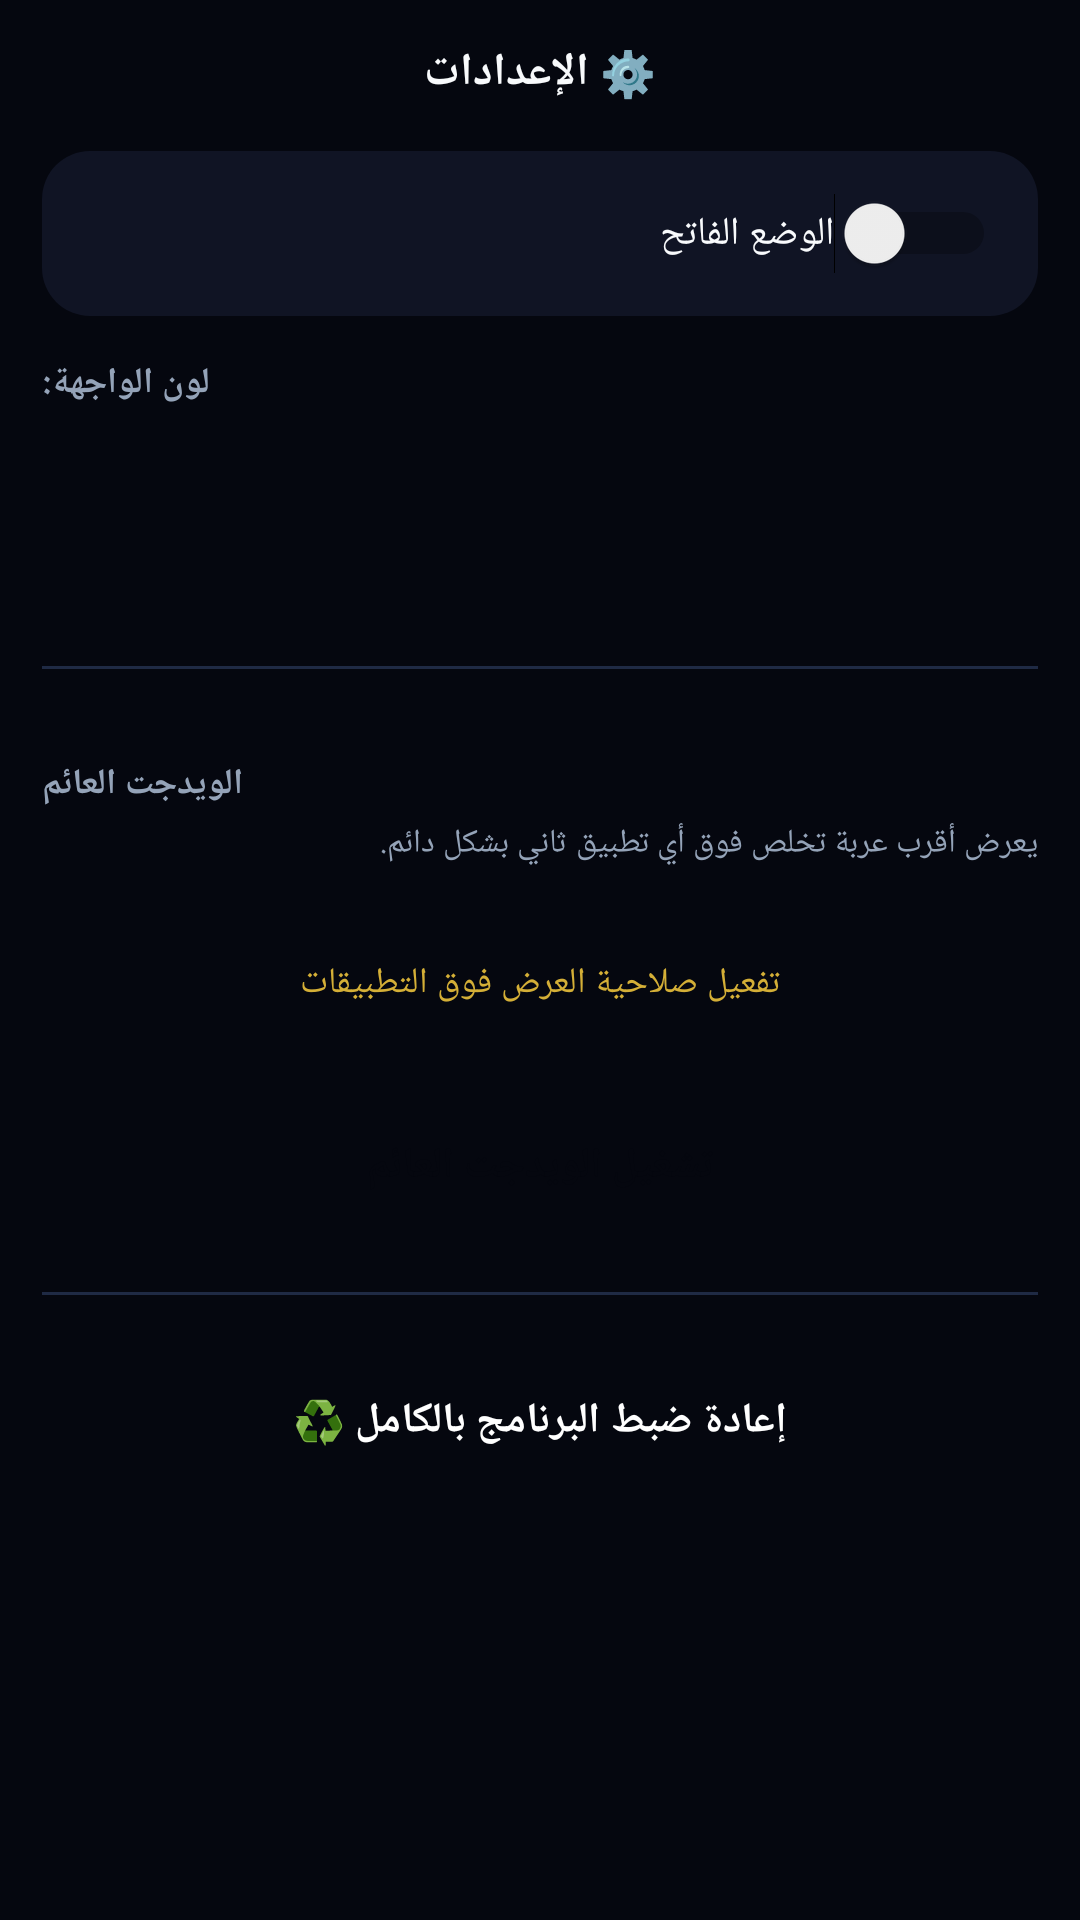

Write the Android layout XML for this screen, with the resource values it uses.
<!-- AndroidManifest.xml: application theme Theme.IraqB7r -->
<!-- res/layout/view_settings.xml -->
<?xml version="1.0" encoding="utf-8"?>
<ScrollView xmlns:android="http://schemas.android.com/apk/res/android"
    android:layout_width="match_parent"
    android:layout_height="match_parent">

    <LinearLayout
        android:layout_width="match_parent"
        android:layout_height="wrap_content"
        android:orientation="vertical"
        android:padding="14dp">

        <TextView
            android:layout_width="match_parent"
            android:layout_height="wrap_content"
            android:text="⚙️ الإعدادات"
            android:textColor="@color/text_main_dark"
            android:textSize="15sp"
            android:textStyle="bold"
            android:gravity="center"
            android:layout_marginBottom="16dp" />

        
        <LinearLayout
            android:layout_width="match_parent"
            android:layout_height="wrap_content"
            android:orientation="horizontal"
            android:gravity="center_vertical"
            android:background="@drawable/bg_card"
            android:padding="14dp">
            <TextView
                android:layout_width="0dp"
                android:layout_height="wrap_content"
                android:layout_weight="1"
                android:text="@string/light_mode"
                android:textColor="@color/text_main_dark"
                android:textSize="13sp" />
            <Switch
                android:id="@+id/switchLightMode"
                android:layout_width="wrap_content"
                android:layout_height="wrap_content" />
        </LinearLayout>

        
        <TextView style="@style/FieldLabel" android:text="@string/accent_color" />
        <LinearLayout
            android:layout_width="match_parent"
            android:layout_height="wrap_content"
            android:orientation="horizontal"
            android:gravity="center"
            android:padding="8dp">
            <ImageButton android:id="@+id/swatchGold" android:layout_width="38dp" android:layout_height="38dp" android:layout_margin="6dp" android:background="@drawable/bg_swatch" android:backgroundTint="@color/accent_gold" />
            <ImageButton android:id="@+id/swatchRed" android:layout_width="38dp" android:layout_height="38dp" android:layout_margin="6dp" android:background="@drawable/bg_swatch" android:backgroundTint="@color/accent_red" />
            <ImageButton android:id="@+id/swatchBlue" android:layout_width="38dp" android:layout_height="38dp" android:layout_margin="6dp" android:background="@drawable/bg_swatch" android:backgroundTint="@color/accent_blue" />
            <ImageButton android:id="@+id/swatchGreen" android:layout_width="38dp" android:layout_height="38dp" android:layout_margin="6dp" android:background="@drawable/bg_swatch" android:backgroundTint="@color/accent_green" />
            <ImageButton android:id="@+id/swatchPurple" android:layout_width="38dp" android:layout_height="38dp" android:layout_margin="6dp" android:background="@drawable/bg_swatch" android:backgroundTint="@color/accent_purple" />
        </LinearLayout>

        <View
            android:layout_width="match_parent"
            android:layout_height="1dp"
            android:layout_marginVertical="16dp"
            android:background="#1F2A44" />

        
        <TextView style="@style/FieldLabel" android:text="@string/floating_widget" />

        <TextView
            android:layout_width="match_parent"
            android:layout_height="wrap_content"
            android:text="يعرض أقرب عربة تخلص فوق أي تطبيق ثاني بشكل دائم."
            android:textColor="@color/text_sub_dark"
            android:textSize="11sp"
            android:layout_marginBottom="8dp" />

        <Button
            android:id="@+id/btnEnableOverlayPermission"
            android:layout_width="match_parent"
            android:layout_height="50dp"
            android:layout_marginTop="6dp"
            android:background="@drawable/bg_option_off"
            android:text="@string/enable_overlay_permission"
            android:textColor="@color/accent_gold"
            android:textSize="12sp"
            android:textAllCaps="false" />

        <Button
            android:id="@+id/btnToggleWidget"
            android:layout_width="match_parent"
            android:layout_height="52dp"
            android:layout_marginTop="10dp"
            android:background="@drawable/bg_button_rounded"
            android:backgroundTint="@color/accent_gold"
            android:text="@string/start_widget"
            android:textColor="@color/bg_dark"
            android:textStyle="bold"
            android:textSize="14sp" />

        <View
            android:layout_width="match_parent"
            android:layout_height="1dp"
            android:layout_marginVertical="16dp"
            android:background="#1F2A44" />

        <Button
            android:id="@+id/btnResetApp"
            android:layout_width="match_parent"
            android:layout_height="52dp"
            android:background="@drawable/bg_button_rounded"
            android:backgroundTint="@color/danger"
            android:text="@string/reset_app"
            android:textColor="@color/white"
            android:textStyle="bold"
            android:textSize="14sp" />

    </LinearLayout>
</ScrollView>
<!-- resources referenced by this layout -->
<resources>
  <color name="accent_blue">#2563EB</color>
  <color name="accent_gold">#D4AF37</color>
  <color name="accent_green">#10B981</color>
  <color name="accent_purple">#A855F7</color>
  <color name="accent_red">#EF4444</color>
  <color name="bg_dark">#05070F</color>
  <color name="danger">#EF4444</color>
  <color name="text_main_dark">#F8FAFC</color>
  <color name="text_sub_dark">#94A3B8</color>
  <color name="white">#FFFFFF</color>
  <!-- drawable bg_card (drawable) -->
  <?xml version="1.0" encoding="utf-8"?>
  <shape xmlns:android="http://schemas.android.com/apk/res/android" android:shape="rectangle">
      <solid android:color="@color/card_bg_dark" />
      <corners android:radius="16dp" />
  </shape>
  <string name="accent_color">لون الواجهة:</string>
  <string name="enable_overlay_permission">تفعيل صلاحية العرض فوق التطبيقات</string>
  <string name="floating_widget">الويدجت العائم</string>
  <string name="light_mode">الوضع الفاتح</string>
  <string name="reset_app">إعادة ضبط البرنامج بالكامل ♻️</string>
  <string name="start_widget">تشغيل الويدجت العائم</string>
  <style name="FieldLabel">
          <item name="android:layout_width">match_parent</item>
          <item name="android:layout_height">wrap_content</item>
          <item name="android:textColor">@color/text_sub_dark</item>
          <item name="android:textSize">12sp</item>
          <item name="android:textStyle">bold</item>
          <item name="android:gravity">end</item>
          <item name="android:layout_marginTop">14dp</item>
          <item name="android:layout_marginBottom">4dp</item>
      </style>
  <style name="Theme.IraqB7r" parent="Theme.MaterialComponents.DayNight.NoActionBar">
          <item name="colorPrimary">@color/accent_gold</item>
          <item name="colorPrimaryDark">@color/bg_dark</item>
          <item name="colorAccent">@color/accent_gold</item>
          <item name="android:windowBackground">@color/bg_dark</item>
          <item name="android:statusBarColor">@color/bg_dark</item>
      </style>
  <color name="card_bg_dark">#101424</color>
</resources>
